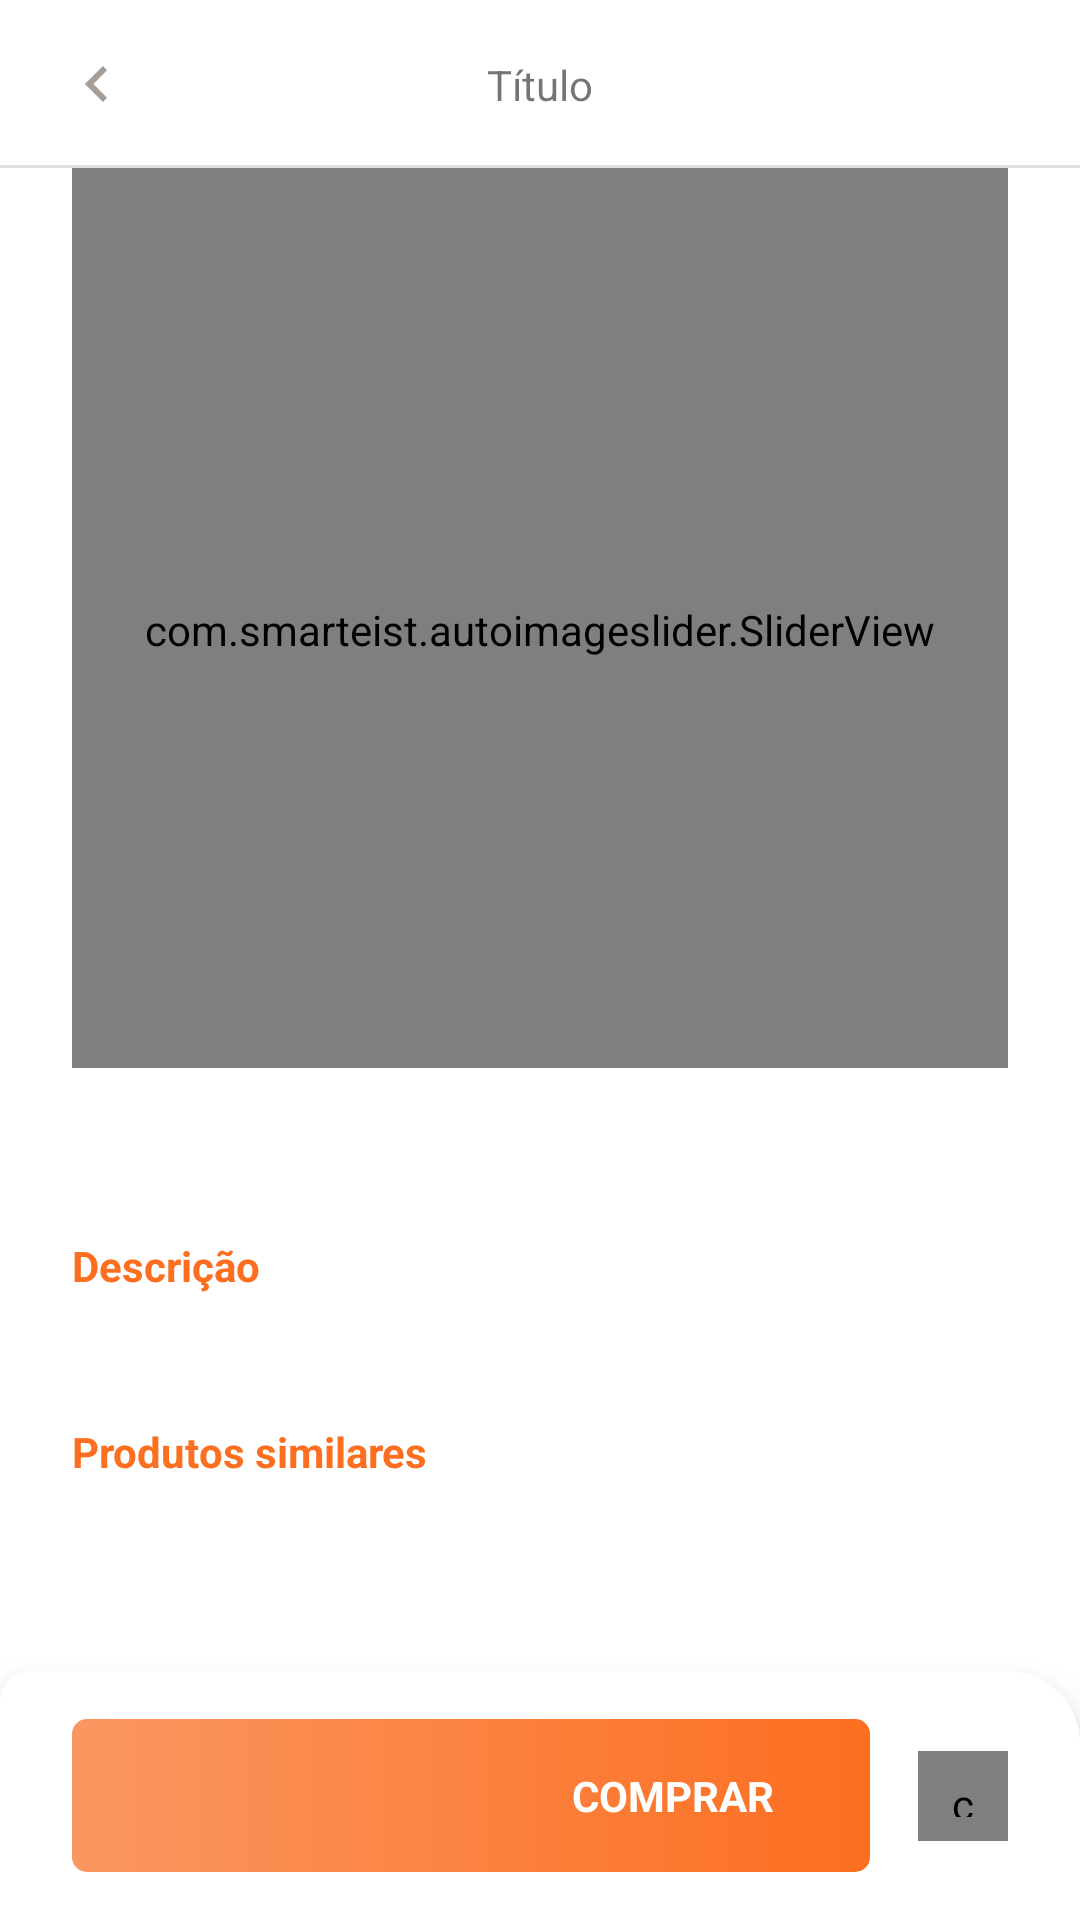

Reconstruct the res/layout file that produces this screen, plus the resources it refers to.
<!-- AndroidManifest.xml: application theme Theme.Ecommerce -->
<!-- res/layout/activity_detalhes_produtos.xml -->
<?xml version="1.0" encoding="utf-8"?>
<androidx.constraintlayout.widget.ConstraintLayout xmlns:android="http://schemas.android.com/apk/res/android"
    xmlns:app="http://schemas.android.com/apk/res-auto"
    xmlns:tools="http://schemas.android.com/tools"
    android:layout_width="match_parent"
    android:layout_height="match_parent"
    tools:context=".activity.usuario.DetalhesProdutosActivity">

    <include
        android:id="@+id/include"
        layout="@layout/toolbar_voltar"
        app:layout_constraintEnd_toEndOf="parent"
        app:layout_constraintStart_toStartOf="parent"
        app:layout_constraintTop_toTopOf="parent" />

    <ScrollView
        android:id="@+id/scrollView8"
        android:layout_width="0dp"
        android:layout_height="0dp"
        android:fillViewport="true"
        app:layout_constraintBottom_toTopOf="@+id/constraintLayout"
        app:layout_constraintEnd_toEndOf="parent"
        app:layout_constraintStart_toStartOf="parent"
        app:layout_constraintTop_toBottomOf="@+id/include">

        <androidx.constraintlayout.widget.ConstraintLayout
            android:layout_width="match_parent"
            android:layout_height="wrap_content">

            <com.smarteist.autoimageslider.SliderView
                android:id="@+id/sliderView"
                android:layout_width="match_parent"
                android:layout_height="300dp"
                android:layout_marginHorizontal="24dp"
                android:paddingTop="8dp"
                app:layout_constraintEnd_toEndOf="parent"
                app:layout_constraintHorizontal_bias="0.0"
                app:layout_constraintStart_toStartOf="parent"
                app:layout_constraintTop_toTopOf="parent"
                app:sliderAnimationDuration="600"
                app:sliderAutoCycleDirection="back_and_forth"
                app:sliderAutoCycleEnabled="true"
                app:sliderIndicatorAnimationDuration="600"
                app:sliderIndicatorGravity="center_horizontal|bottom"
                app:sliderIndicatorMargin="15dp"
                app:sliderIndicatorOrientation="horizontal"
                app:sliderIndicatorPadding="3dp"
                app:sliderIndicatorRadius="2dp"
                app:sliderIndicatorSelectedColor="@color/color_laranja"
                app:sliderIndicatorUnselectedColor="#9F9A9A"
                app:sliderScrollTimeInSec="1"
                app:sliderStartAutoCycle="true" />

            <TextView
                android:id="@+id/textProduto"
                android:layout_width="0dp"
                android:layout_height="wrap_content"
                android:layout_marginTop="16dp"
                android:ellipsize="end"
                android:maxLines="2"
                android:textColor="#404040"
                android:textSize="18sp"
                android:textStyle="bold"
                app:layout_constraintEnd_toEndOf="@+id/sliderView"
                app:layout_constraintStart_toStartOf="@+id/sliderView"
                app:layout_constraintTop_toBottomOf="@+id/sliderView"
                tools:text="Bicicleta South Stark 2021 Aro 29 Alumínio Freio a disco Câmbio Importado 24 marchas" />

            <TextView
                android:id="@+id/textView10"
                android:layout_width="wrap_content"
                android:layout_height="wrap_content"
                android:layout_marginTop="16dp"
                android:text="Descrição"
                android:textColor="@color/color_laranja"
                android:textStyle="bold"
                app:layout_constraintStart_toStartOf="@+id/sliderView"
                app:layout_constraintTop_toBottomOf="@+id/textProduto" />

            <TextView
                android:id="@+id/textDescricao"
                android:layout_width="0dp"
                android:layout_height="wrap_content"
                android:layout_marginTop="8dp"
                android:ellipsize="end"
                android:maxLines="3"
                android:textColor="#808080"
                app:layout_constraintEnd_toEndOf="@id/sliderView"
                app:layout_constraintStart_toStartOf="@+id/sliderView"
                app:layout_constraintTop_toBottomOf="@+id/textView10"
                tools:text="A perfeita escolha para quem está começando no mundo das bikes, excelente desde a trilha leve até passeios e pedais na estrada, muito utilizada como meio de transporte, leve e resistente possui componentes de qualidade e que atendem todas suas necessidades, do freio a disco a suspensão." />

            <TextView
                android:id="@+id/textView12"
                android:layout_width="wrap_content"
                android:layout_height="wrap_content"
                android:layout_marginTop="16dp"
                android:text="Produtos similares"
                android:textColor="@color/color_laranja"
                android:textStyle="bold"
                app:layout_constraintStart_toStartOf="@+id/sliderView"
                app:layout_constraintTop_toBottomOf="@+id/textDescricao" />

            <androidx.recyclerview.widget.RecyclerView
                android:id="@+id/rvProdutos"
                android:layout_width="match_parent"
                android:layout_height="wrap_content"
                android:layout_marginTop="8dp"
                android:layout_marginBottom="16dp"
                android:scrollbars="none"
                app:layout_constraintBottom_toBottomOf="parent"
                app:layout_constraintEnd_toEndOf="@+id/sliderView"
                app:layout_constraintStart_toStartOf="@+id/sliderView"
                app:layout_constraintTop_toBottomOf="@+id/textView12"

                tools:itemCount="10"
                tools:layoutManager="androidx.recyclerview.widget.LinearLayoutManager"
                tools:listitem="@layout/item_produto_similar_adapter"
                tools:orientation="horizontal"
                tools:scrollbars="none" />
        </androidx.constraintlayout.widget.ConstraintLayout>
    </ScrollView>

    <androidx.constraintlayout.widget.ConstraintLayout
        android:id="@+id/constraintLayout"
        android:layout_width="match_parent"
        android:layout_height="wrap_content"
        android:background="@drawable/bg_add_carrinho"
        android:elevation="10dp"
        app:layout_constraintBottom_toBottomOf="parent"
        app:layout_constraintEnd_toEndOf="parent"
        app:layout_constraintStart_toStartOf="parent">

        <androidx.constraintlayout.widget.ConstraintLayout
            android:id="@+id/btnContinuar"
            android:layout_width="0dp"
            android:layout_height="wrap_content"
            android:layout_marginVertical="16dp"
            android:layout_marginStart="24dp"
            android:layout_marginEnd="16dp"
            android:background="@drawable/bg_add"
            app:layout_constraintBottom_toBottomOf="parent"
            app:layout_constraintEnd_toStartOf="@+id/likeButton"
            app:layout_constraintStart_toStartOf="parent"
            app:layout_constraintTop_toTopOf="parent">

            <TextView
                android:layout_width="wrap_content"
                android:layout_height="wrap_content"
                android:layout_marginVertical="16dp"
                android:layout_marginEnd="16dp"
                android:paddingHorizontal="16dp"
                android:text="Comprar"
                android:textAlignment="textEnd"
                android:textAllCaps="true"
                android:textColor="@color/white"
                android:textStyle="bold"
                app:layout_constraintBottom_toBottomOf="parent"
                app:layout_constraintEnd_toEndOf="parent"
                app:layout_constraintTop_toTopOf="parent" />

            <TextView
                android:id="@+id/textValor"
                android:layout_width="wrap_content"
                android:layout_height="wrap_content"
                android:layout_marginStart="16dp"
                android:elevation="5dp"
                android:textColor="@color/white"
                android:textStyle="bold"
                app:layout_constraintBottom_toBottomOf="@+id/btnContinuar"
                app:layout_constraintStart_toStartOf="@+id/btnContinuar"
                app:layout_constraintTop_toTopOf="@+id/btnContinuar"
                tools:text="R$ 199,99" />
        </androidx.constraintlayout.widget.ConstraintLayout>

        <com.like.LikeButton
            android:id="@+id/likeButton"
            android:layout_width="30dp"
            android:layout_height="30dp"
            android:padding="8dp"
            app:anim_scale_factor="2"
            app:icon_size="20dp"
            android:layout_marginEnd="24dp"
            app:icon_type="Star"
            app:layout_constraintStart_toEndOf="@id/btnContinuar"
            app:is_enabled="true"
            android:background="@drawable/bg_like_button"
            app:layout_constraintBottom_toBottomOf="@+id/btnContinuar"
            app:layout_constraintEnd_toEndOf="parent"
            app:layout_constraintTop_toTopOf="@+id/btnContinuar"
            app:like_drawable="@drawable/ic_favorite"
            app:liked="false"
            app:unlike_drawable="@drawable/ic_favorite_border" />
    </androidx.constraintlayout.widget.ConstraintLayout>
</androidx.constraintlayout.widget.ConstraintLayout>
<!-- res/layout/toolbar_voltar.xml (included above) -->
<?xml version="1.0" encoding="utf-8"?>
<androidx.constraintlayout.widget.ConstraintLayout xmlns:android="http://schemas.android.com/apk/res/android"
    xmlns:app="http://schemas.android.com/apk/res-auto"
    xmlns:tools="http://schemas.android.com/tools"
    android:layout_width="match_parent"
    android:layout_height="?actionBarSize">

    <include
        android:id="@+id/include"
        layout="@layout/ib_voltar"
        android:layout_width="32dp"
        android:layout_height="32dp"
        android:layout_marginStart="16dp"
        app:layout_constraintBottom_toBottomOf="parent"
        app:layout_constraintStart_toStartOf="parent"
        app:layout_constraintTop_toTopOf="parent" />

    <TextView
        android:id="@+id/textTitulo"
        android:layout_width="wrap_content"
        android:layout_height="wrap_content"
        app:layout_constraintBottom_toBottomOf="parent"
        app:layout_constraintEnd_toEndOf="parent"
        app:layout_constraintStart_toStartOf="parent"
        app:layout_constraintTop_toTopOf="parent"
        tools:text="Título" />

    <ImageView
        android:id="@+id/imageView4"
        android:layout_width="0dp"
        android:layout_height="1dp"
        android:background="?actionBarDivider"
        app:layout_constraintBottom_toBottomOf="parent"
        app:layout_constraintEnd_toEndOf="parent"
        app:layout_constraintStart_toStartOf="parent" />
</androidx.constraintlayout.widget.ConstraintLayout>
<!-- res/layout/item_produto_similar_adapter.xml (included above) -->
<?xml version="1.0" encoding="utf-8"?>
<androidx.constraintlayout.widget.ConstraintLayout xmlns:android="http://schemas.android.com/apk/res/android"
    xmlns:app="http://schemas.android.com/apk/res-auto"
    xmlns:tools="http://schemas.android.com/tools"
    android:layout_width="wrap_content"
    android:layout_height="wrap_content">

    <androidx.cardview.widget.CardView
        android:id="@+id/cardView4"
        android:layout_width="170dp"
        android:layout_height="220dp"
        android:layout_margin="8dp"
        android:elevation="5dp"
        app:cardCornerRadius="5dp"
        app:cardElevation="5dp"
        app:layout_constraintBottom_toBottomOf="parent"
        app:layout_constraintEnd_toEndOf="parent"
        app:layout_constraintStart_toStartOf="parent"
        app:layout_constraintTop_toTopOf="parent">

        <androidx.constraintlayout.widget.ConstraintLayout
            android:layout_width="match_parent"
            android:layout_height="match_parent">

            <ImageView
                android:id="@+id/cardView"
                android:layout_width="match_parent"
                android:layout_height="0dp"
                android:layout_marginVertical="8dp"
                android:scaleType="centerInside"
                app:layout_constraintBottom_toTopOf="@+id/txtNomeProduto"
                app:layout_constraintEnd_toEndOf="parent"
                app:layout_constraintStart_toStartOf="parent"
                app:layout_constraintTop_toTopOf="parent"
                tools:src="@drawable/placeholder_form_categorias" />

            <com.like.LikeButton
                android:id="@+id/likeButton"
                android:layout_width="30dp"
                android:layout_height="30dp"
                android:layout_marginEnd="8dp"
                android:background="@drawable/bg_like_button"
                android:padding="8dp"
                app:anim_scale_factor="2"
                app:icon_size="20dp"
                app:icon_type="Star"
                app:is_enabled="true"
                app:layout_constraintEnd_toEndOf="@+id/cardView"
                app:layout_constraintTop_toTopOf="@+id/cardView"
                app:like_drawable="@drawable/ic_favorite"
                app:liked="false"
                app:unlike_drawable="@drawable/ic_favorite_border" />


            <TextView
                android:id="@+id/txtNomeProduto"
                android:layout_width="match_parent"
                android:layout_height="wrap_content"
                android:layout_marginStart="8dp"
                android:layout_marginEnd="32dp"
                android:layout_marginBottom="8dp"
                android:ellipsize="end"
                android:maxLines="2"
                app:layout_constraintBottom_toTopOf="@+id/linearLayout4"
                app:layout_constraintEnd_toEndOf="parent"
                app:layout_constraintStart_toStartOf="parent"
                tools:text="Óculos Oakley Sutro Prizm" />

            <LinearLayout
                android:id="@+id/linearLayout4"
                android:layout_width="0dp"
                android:layout_height="wrap_content"
                android:layout_marginVertical="8dp"
                android:layout_marginStart="8dp"
                android:orientation="horizontal"
                app:layout_constraintBottom_toBottomOf="parent"
                app:layout_constraintEnd_toEndOf="parent"
                app:layout_constraintStart_toStartOf="parent">

                <TextView
                    android:id="@+id/txtValorProduto"
                    android:layout_width="0dp"
                    android:layout_height="wrap_content"
                    android:layout_weight="1"
                    tools:text="R$ 149,99" />

                <TextView
                    android:id="@+id/txtDescontoProduto"
                    android:layout_width="wrap_content"
                    android:layout_height="wrap_content"
                    android:background="@drawable/bg_desconto"
                    android:paddingHorizontal="8dp"
                    android:paddingVertical="4dp"
                    android:textAlignment="textEnd"
                    android:textColor="@color/white"
                    android:textStyle="bold"
                    tools:text="-10%" />
            </LinearLayout>
        </androidx.constraintlayout.widget.ConstraintLayout>
    </androidx.cardview.widget.CardView>
</androidx.constraintlayout.widget.ConstraintLayout>
<!-- res/layout/ib_voltar.xml (included above) -->
<?xml version="1.0" encoding="utf-8"?>
<ImageButton xmlns:android="http://schemas.android.com/apk/res/android"
    android:layout_width="32dp"
    android:layout_height="32dp"
    android:id="@+id/ibVoltar"
    android:background="@drawable/bg_borda_cinza"
    android:src="@drawable/ic_voltar"/>
<!-- resources referenced by this layout -->
<resources>
  <color name="color_laranja">#FC6E20</color>
  <color name="white">#FFFFFFFF</color>
  <!-- drawable bg_add (drawable) -->
  <?xml version="1.0" encoding="utf-8"?>
  <shape xmlns:android="http://schemas.android.com/apk/res/android"
      android:shape="rectangle">
  
      <gradient android:startColor="#FA9761"
          android:endColor="@color/color_laranja"/>
  
      <corners android:radius="5dp"/>
  </shape>
  <!-- drawable bg_add_carrinho (drawable) -->
  <?xml version="1.0" encoding="utf-8"?>
  <shape xmlns:android="http://schemas.android.com/apk/res/android"
      android:shape="rectangle">
  
      <solid android:color="@android:color/white"/>
      <corners android:topRightRadius="24dp"
          android:topLeftRadius="10dp"/>
  </shape>
  <!-- drawable bg_desconto (drawable) -->
  <?xml version="1.0" encoding="utf-8"?>
  <shape xmlns:android="http://schemas.android.com/apk/res/android"
      android:shape="rectangle">
  
      <solid android:color="@color/color_laranja"/>
  
      <corners android:topLeftRadius="3dp"
          android:bottomLeftRadius="3dp"/>
  </shape>
  <!-- drawable bg_like_button (drawable) -->
  <?xml version="1.0" encoding="utf-8"?>
  <shape xmlns:android="http://schemas.android.com/apk/res/android"
      android:shape="rectangle">
  
      <solid android:color="#F8F8F8"/>
      <corners android:radius="5dp"/>
  </shape>
  <!-- drawable ic_favorite (drawable) -->
  <vector xmlns:android="http://schemas.android.com/apk/res/android"
      android:width="50dp"
      android:height="50dp"
      android:tint="@color/color_laranja"
      android:viewportWidth="24"
      android:viewportHeight="24">
      <path
          android:fillColor="@android:color/white"
          android:pathData="M12,21.35l-1.45,-1.32C5.4,15.36 2,12.28 2,8.5 2,5.42 4.42,3 7.5,3c1.74,0 3.41,0.81 4.5,2.09C13.09,3.81 14.76,3 16.5,3 19.58,3 22,5.42 22,8.5c0,3.78 -3.4,6.86 -8.55,11.54L12,21.35z" />
  </vector>
  <!-- drawable ic_voltar (drawable) -->
  <vector xmlns:android="http://schemas.android.com/apk/res/android"
      android:width="12dp"
      android:height="12dp"
      android:viewportWidth="256"
      android:viewportHeight="256">
    <path
        android:fillColor="#A59D98"
        android:pathData="M207.093,30.187l-30.186,-30.187l-128,128l128,128l30.186,-30.187l-97.813,-97.813z"/>
  </vector>
  <!-- drawable placeholder_form_categorias: vector/xml drawable (drawable, 3539 chars, omitted) -->
  <style name="Theme.Ecommerce" parent="Theme.MaterialComponents.DayNight.NoActionBar">
          
          <item name="colorPrimary">@color/purple_500</item>
          <item name="colorPrimaryVariant">@color/white</item>
          <item name="colorOnPrimary">@color/white</item>
          
          <item name="colorSecondary">@color/color_laranja</item>
          <item name="colorSecondaryVariant">@color/teal_700</item>
          <item name="colorOnSecondary">@color/black</item>
          
          <item name="android:statusBarColor" tools:targetApi="l">?attr/colorPrimaryVariant</item>
          <item name="android:windowLightStatusBar">true</item>
          
      </style>
  <color name="purple_500">#FF6200EE</color>
  <color name="teal_700">#FF018786</color>
  <color name="black">#FF000000</color>
</resources>
